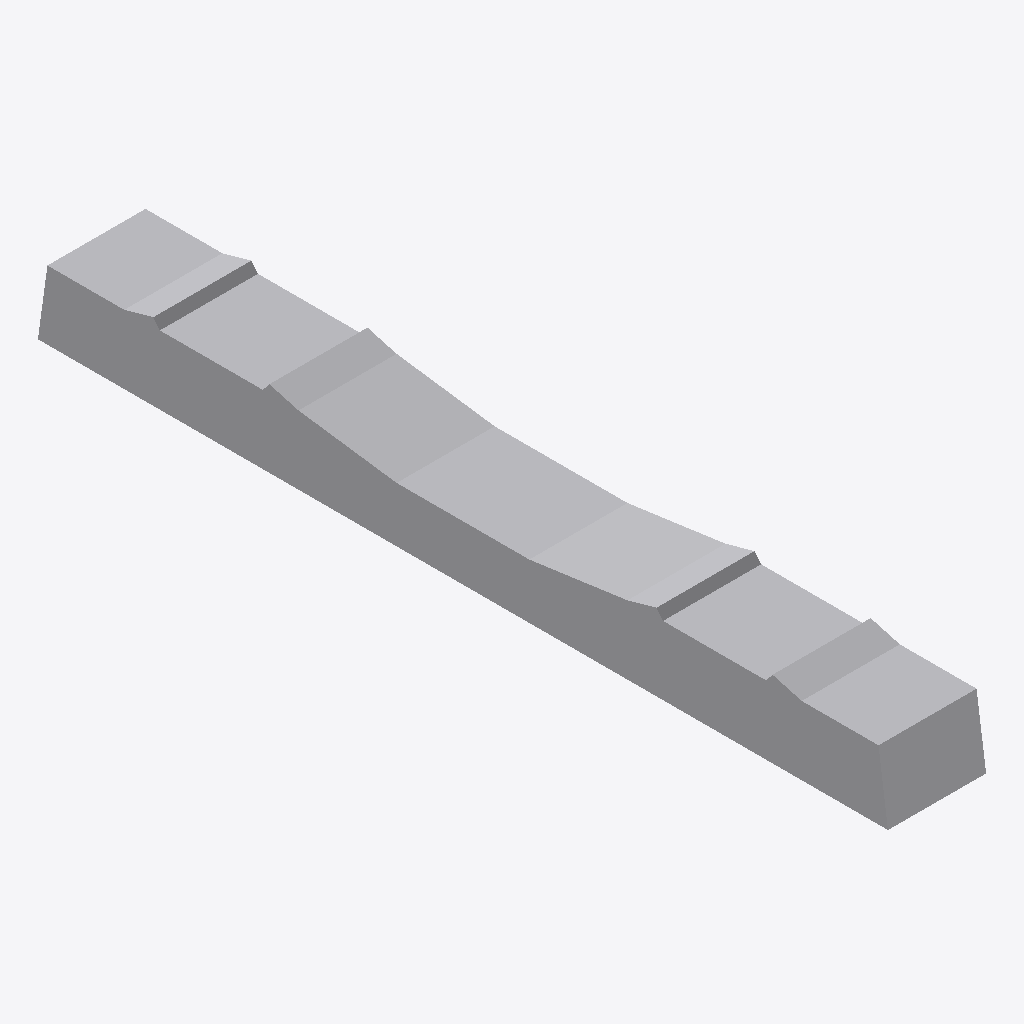
Isometric view of an IFC building model (IFC-SPF (STEP), schema IFC4X1, length unit metre), seen from the south-west, elements coloured by IFC class: 1 other element (light grey).
Extent 0.3 m × 2.6 m × 0.2 m (x, y, z). Elements (1): 1 IfcBuildingElementProxy.

HEADER;
FILE_DESCRIPTION((''),'2;1');
FILE_NAME('D:\\Dokumente\\repos\\addelementsalongifcalignment\\AddElementsAlongIfcAlignment','2020-05-09T14:38:30',(''),(''),'Processor version 5.1.0.0','Xbim.IO.MemoryModel','');
FILE_SCHEMA(('IFC4X1'));
ENDSEC;
DATA;
#1=IFCPROJECT('1p8QDJ5Mr9PQj9hFNXVjJD',#2,'TestAlignment',$,$,$,$,(#19,#22),#7);
#23=IFCBUILDING('13WIdLxBn5YuLOqAt217zj',#2,'Default',$,$,#24,$,$,.ELEMENT.,$,$,$);
#516=IFCBUILDINGELEMENTPROXY('1537ersZf0mRQAI0JL6qE_',#485,'Schwelle #3','Schwelle at station 1.8m',$,#686,#518,$,$);
ENDSEC;
